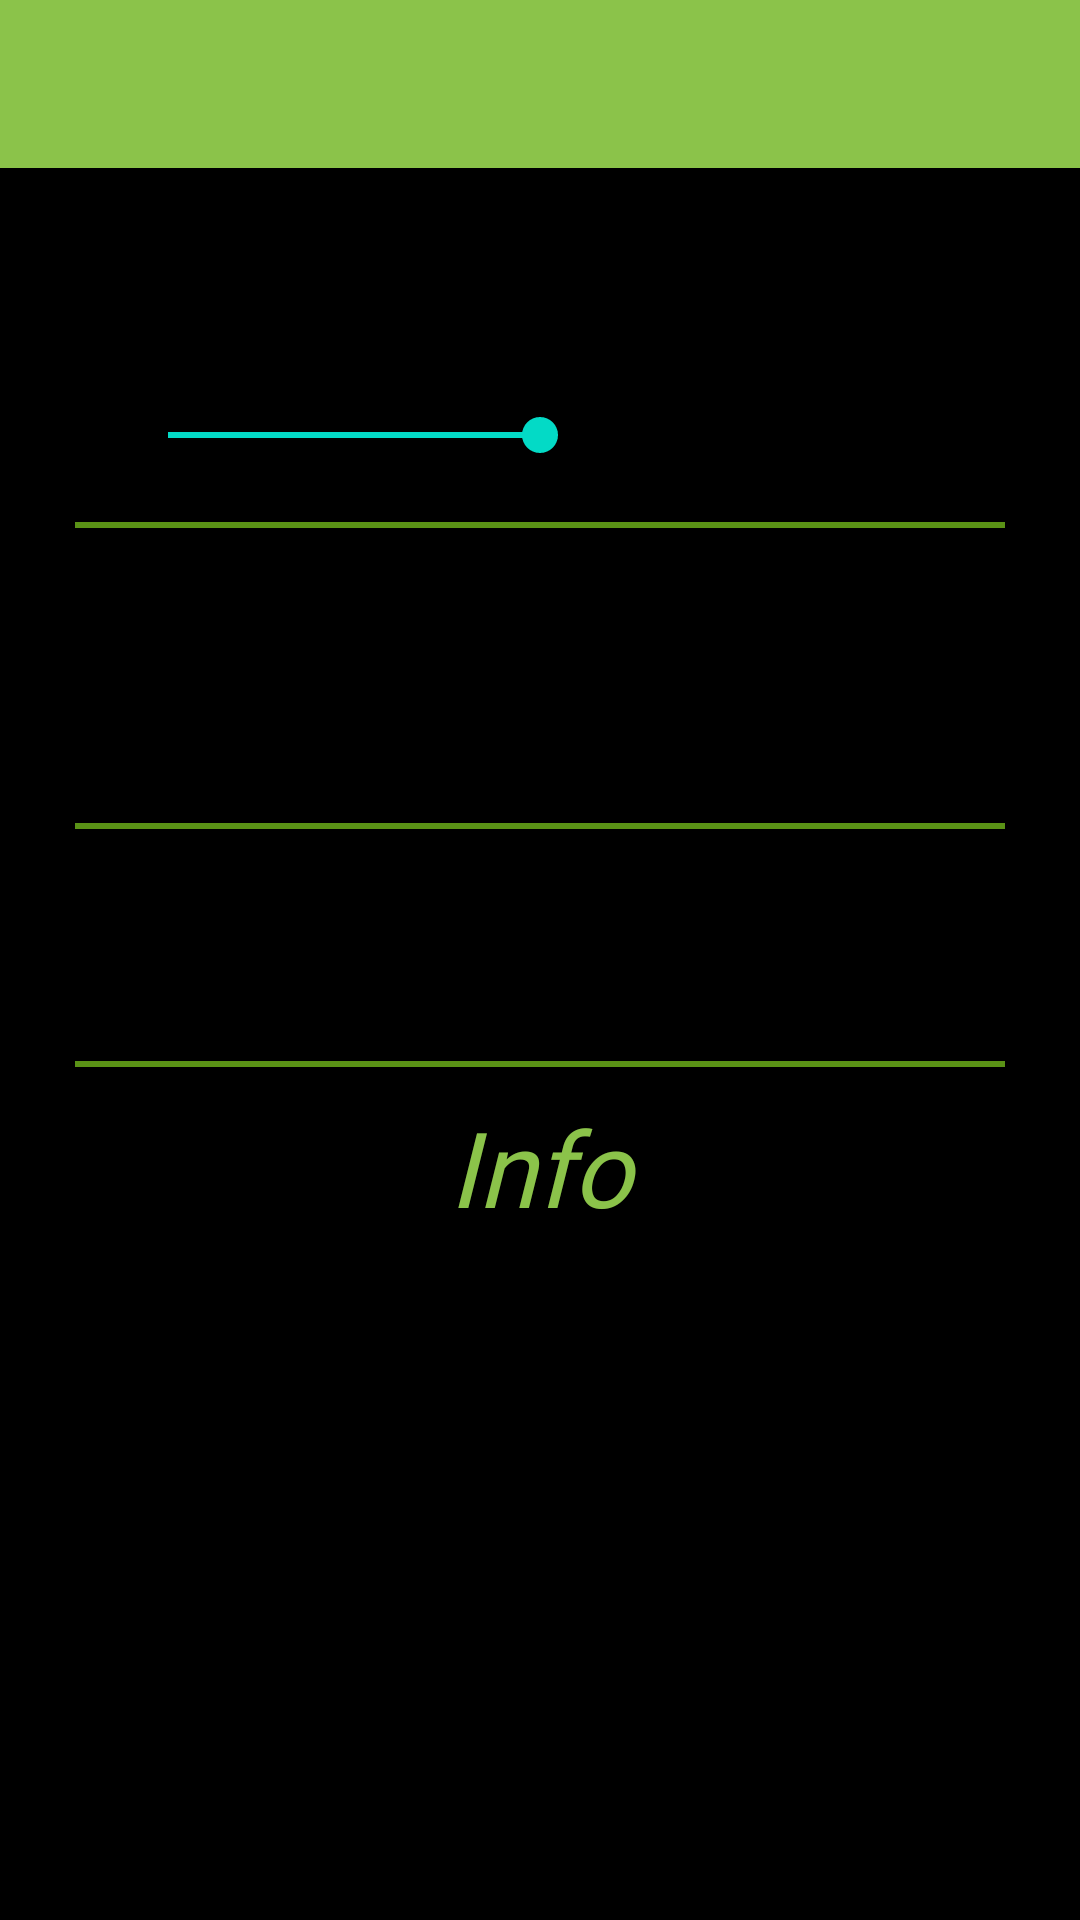

This screen was rendered from an Android layout file. Write that file and the resources it references.
<!-- AndroidManifest.xml: application theme new_theme -->
<!-- res/layout/activity_movie_list.xml -->
<?xml version="1.0" encoding="utf-8"?>
<androidx.constraintlayout.widget.ConstraintLayout xmlns:android="http://schemas.android.com/apk/res/android"
    xmlns:app="http://schemas.android.com/apk/res-auto"
    xmlns:tools="http://schemas.android.com/tools"
    android:layout_width="match_parent"
    android:layout_height="match_parent"
    tools:context=".MovieList"
    android:background="@color/black">

    <androidx.appcompat.widget.Toolbar
        android:id="@+id/primary_toolbar"
        android:layout_width="0dp"
        android:layout_height="wrap_content"
        android:background="@color/theme2_primary"
        android:minHeight="?attr/actionBarSize"
        android:theme="?attr/actionBarTheme"
        app:layout_constraintEnd_toEndOf="parent"
        app:layout_constraintStart_toStartOf="parent"
        app:layout_constraintTop_toTopOf="parent"
        app:titleTextColor="@color/black" />

    <ScrollView
        android:id="@+id/all_view"
        android:layout_width="0dp"
        android:layout_height="0dp"
        app:layout_constraintBottom_toBottomOf="parent"
        app:layout_constraintEnd_toEndOf="parent"
        app:layout_constraintStart_toStartOf="parent"
        app:layout_constraintTop_toBottomOf="@+id/primary_toolbar"
        tools:ignore="SpeakableTextPresentCheck"
        android:layout_marginBottom="10dp">

        <LinearLayout
            android:layout_width="match_parent"
            android:layout_height="wrap_content"
            android:layout_margin="20dp"
            android:gravity="center"
            android:orientation="vertical">


            <ImageView
                android:id="@+id/movie_image"
                android:layout_width="0dp"
                android:layout_height="0dp"
                android:layout_gravity="center_horizontal"
                android:layout_margin="@dimen/poster_margin"
                android:layout_weight="1"
                android:adjustViewBounds="true"
                android:contentDescription="@string/poster_image"
                android:scaleType="centerInside" />

            <SeekBar
                android:id="@+id/seekBar"
                android:layout_width="match_parent"
                android:layout_height="wrap_content"
                android:layout_margin="20dp"
                android:progress="50" />

            <View
                android:layout_width="match_parent"
                android:layout_height="2dp"
                android:background="@color/theme2_secondary"
                android:layout_marginHorizontal="5dp"/>

            <TextView
                android:id="@+id/movie_title"
                android:layout_width="match_parent"
                android:layout_height="wrap_content"
                android:layout_gravity="center"
                android:layout_margin="20dp"
                android:fontFamily="@font/allura"
                android:textColor="@color/theme2_primary"
                android:textSize="40sp" />

            <View
                android:layout_width="match_parent"
                android:layout_height="2dp"
                android:layout_margin="5dp"
                android:background="@color/theme2_secondary" />

            <TextView
                android:id="@+id/movie_id"
                android:layout_width="wrap_content"
                android:layout_height="wrap_content"
                android:layout_gravity="center"
                android:layout_weight="1"
                android:fontFamily="@font/allura"
                android:text=""
                android:textColor="@color/white"
                android:textSize="25sp" />

            <TextView
                android:id="@+id/rating"
                android:layout_width="wrap_content"
                android:layout_height="wrap_content"
                android:layout_gravity="center"
                android:layout_weight="1"
                android:fontFamily="@font/allura"
                android:text=""
                android:textColor="@color/white"
                android:textSize="25sp" />

            <View
                android:layout_width="match_parent"
                android:layout_height="2dp"
                android:layout_margin="5dp"
                android:background="@color/theme2_secondary" />

            <TextView
                android:layout_width="match_parent"
                android:layout_height="wrap_content"
                android:layout_gravity="center"
                android:layout_marginTop="5dp"
                android:fontFamily="@font/allura"
                android:gravity="center"
                android:text="@string/info"
                android:textColor="@color/theme2_primary"
                android:textSize="35sp"
                android:textStyle="italic" />

            <TextView
                android:id="@+id/movie_info"
                android:layout_width="match_parent"
                android:layout_height="wrap_content"
                android:layout_gravity="center"
                android:layout_margin="5dp"
                android:fontFamily="@font/allura"
                android:gravity="center"
                android:textColor="@color/white"
                android:textSize="15sp" />

        </LinearLayout>

    </ScrollView>


</androidx.constraintlayout.widget.ConstraintLayout>
<!-- resources referenced by this layout -->
<resources>
  <color name="black">#FF000000</color>
  <color name="theme2_primary">#8bc34a</color>
  <color name="theme2_secondary">#5a9216</color>
  <color name="white">#FFFFFFFF</color>
  <dimen name="poster_margin">20dp</dimen>
  <string name="info">Info</string>
  <string name="poster_image">Poster Image</string>
  <style name="new_theme" parent="Theme.MaterialComponents.DayNight.NoActionBar">
          <item name="android:textViewStyle">@font/allura</item>
          
          <item name="colorPrimary">@color/theme2_primary</item>
          <item name="colorPrimaryVariant">@color/theme2_secondary</item>
          <item name="colorOnPrimary">@color/black</item>
  
          <item name="android:statusBarColor" tools:targetApi="l">?attr/colorPrimaryVariant</item>
          <item name="android:button">@color/theme2_primary</item>
          <item name="android:textSize">20sp</item>
          
      </style>
</resources>
